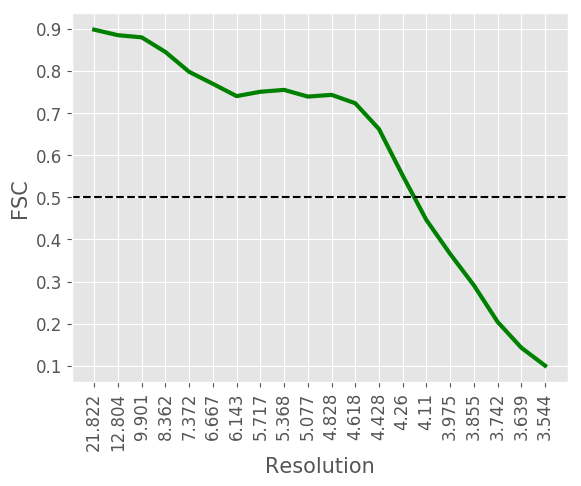

The file beside this chart, header and first rows:
#resolution, fsc
21.82, 0.8974
12.8, 0.8843
9.901, 0.8792
8.362, 0.8445
7.372, 0.7974
6.667, 0.769
6.143, 0.7398
5.717, 0.7501
5.368, 0.7546
5.077, 0.7387
4.828, 0.7428
4.618, 0.7229
4.428, 0.6616
4.26, 0.5513
4.11, 0.4457
3.975, 0.3654
3.855, 0.2909
3.742, 0.2042
3.639, 0.1429
3.544, 0.1004
